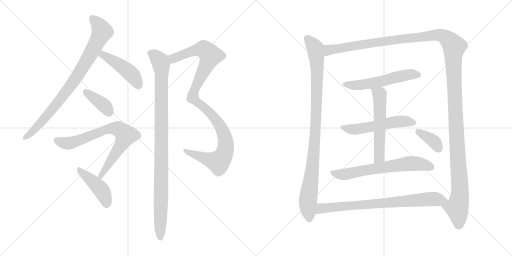
t = 0.00 s
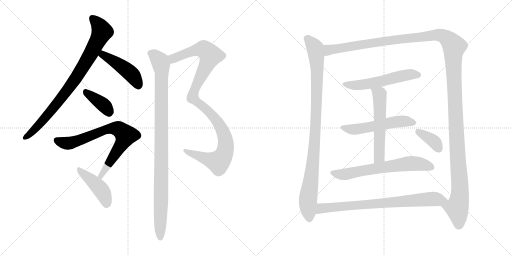
t = 2.53 s
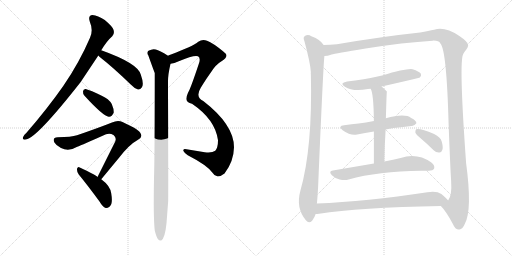
t = 5.06 s
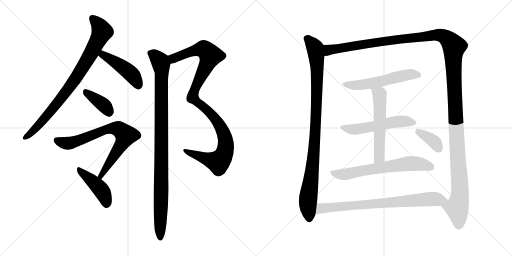
t = 7.59 s
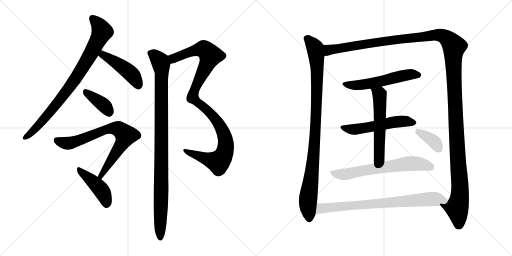
t = 10.12 s
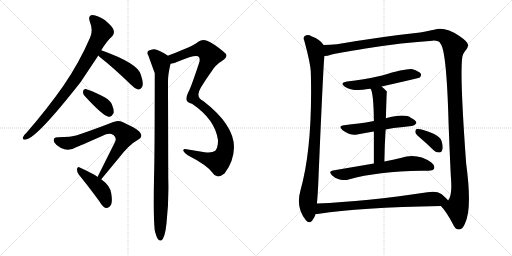
t = 12.65 s

The animated SVG that drew these frames (rendered in a browser with its animation timeline set to each time). Animation: 15 CSS @keyframes rules; one cycle of 12.65 s.

<svg version="1.1" viewBox="0 0 2048 1024" xmlns="http://www.w3.org/2000/svg">
  <g stroke="lightgray" stroke-dasharray="1,1" stroke-width="1" transform="scale(4, 4)">
    <line x1="0" y1="0" x2="256" y2="256"></line>
    <line x1="256" y1="0" x2="0" y2="256"></line>
    <line x1="128" y1="0" x2="128" y2="256"></line>
    <line x1="0" y1="128" x2="256" y2="128"></line>
    <line x1="256" y1="0" x2="512" y2="256"></line>
    <line x1="512" y1="0" x2="256" y2="256"></line>
    <line x1="384" y1="0" x2="384" y2="256"></line>
    <line x1="256" y1="128" x2="512" y2="128"></line>
  </g>
<g transform="scale(1, -1) translate(0, -850)">
   <style type="text/css">
    @keyframes keyframes0 {
      from {
       stroke: black;
       stroke-dashoffset: 845;
       stroke-width: 128;
       }
       73% {
       animation-timing-function: step-end;
       stroke: black;
       stroke-dashoffset: 0;
       stroke-width: 128;
       }
       to {
       stroke: black;
       stroke-width: 1024;
       }
       }
       #make-me-a-hanzi-animation-0 {
         animation: keyframes0 0.937663s both;
         animation-delay: 0.000000s;
         animation-timing-function: linear;
       }
    @keyframes keyframes1 {
      from {
       stroke: black;
       stroke-dashoffset: 458;
       stroke-width: 128;
       }
       60% {
       animation-timing-function: step-end;
       stroke: black;
       stroke-dashoffset: 0;
       stroke-width: 128;
       }
       to {
       stroke: black;
       stroke-width: 1024;
       }
       }
       #make-me-a-hanzi-animation-1 {
         animation: keyframes1 0.622721s both;
         animation-delay: 0.937663s;
         animation-timing-function: linear;
       }
    @keyframes keyframes2 {
      from {
       stroke: black;
       stroke-dashoffset: 381;
       stroke-width: 128;
       }
       55% {
       animation-timing-function: step-end;
       stroke: black;
       stroke-dashoffset: 0;
       stroke-width: 128;
       }
       to {
       stroke: black;
       stroke-width: 1024;
       }
       }
       #make-me-a-hanzi-animation-2 {
         animation: keyframes2 0.560059s both;
         animation-delay: 1.560384s;
         animation-timing-function: linear;
       }
    @keyframes keyframes3 {
      from {
       stroke: black;
       stroke-dashoffset: 750;
       stroke-width: 128;
       }
       71% {
       animation-timing-function: step-end;
       stroke: black;
       stroke-dashoffset: 0;
       stroke-width: 128;
       }
       to {
       stroke: black;
       stroke-width: 1024;
       }
       }
       #make-me-a-hanzi-animation-3 {
         animation: keyframes3 0.860352s both;
         animation-delay: 2.120443s;
         animation-timing-function: linear;
       }
    @keyframes keyframes4 {
      from {
       stroke: black;
       stroke-dashoffset: 438;
       stroke-width: 128;
       }
       59% {
       animation-timing-function: step-end;
       stroke: black;
       stroke-dashoffset: 0;
       stroke-width: 128;
       }
       to {
       stroke: black;
       stroke-width: 1024;
       }
       }
       #make-me-a-hanzi-animation-4 {
         animation: keyframes4 0.606445s both;
         animation-delay: 2.980795s;
         animation-timing-function: linear;
       }
    @keyframes keyframes5 {
      from {
       stroke: black;
       stroke-dashoffset: 1074;
       stroke-width: 128;
       }
       78% {
       animation-timing-function: step-end;
       stroke: black;
       stroke-dashoffset: 0;
       stroke-width: 128;
       }
       to {
       stroke: black;
       stroke-width: 1024;
       }
       }
       #make-me-a-hanzi-animation-5 {
         animation: keyframes5 1.124023s both;
         animation-delay: 3.587240s;
         animation-timing-function: linear;
       }
    @keyframes keyframes6 {
      from {
       stroke: black;
       stroke-dashoffset: 1016;
       stroke-width: 128;
       }
       77% {
       animation-timing-function: step-end;
       stroke: black;
       stroke-dashoffset: 0;
       stroke-width: 128;
       }
       to {
       stroke: black;
       stroke-width: 1024;
       }
       }
       #make-me-a-hanzi-animation-6 {
         animation: keyframes6 1.076823s both;
         animation-delay: 4.711263s;
         animation-timing-function: linear;
       }
    @keyframes keyframes7 {
      from {
       stroke: black;
       stroke-dashoffset: 990;
       stroke-width: 128;
       }
       76% {
       animation-timing-function: step-end;
       stroke: black;
       stroke-dashoffset: 0;
       stroke-width: 128;
       }
       to {
       stroke: black;
       stroke-width: 1024;
       }
       }
       #make-me-a-hanzi-animation-7 {
         animation: keyframes7 1.055664s both;
         animation-delay: 5.788086s;
         animation-timing-function: linear;
       }
    @keyframes keyframes8 {
      from {
       stroke: black;
       stroke-dashoffset: 1514;
       stroke-width: 128;
       }
       83% {
       animation-timing-function: step-end;
       stroke: black;
       stroke-dashoffset: 0;
       stroke-width: 128;
       }
       to {
       stroke: black;
       stroke-width: 1024;
       }
       }
       #make-me-a-hanzi-animation-8 {
         animation: keyframes8 1.482096s both;
         animation-delay: 6.843750s;
         animation-timing-function: linear;
       }
    @keyframes keyframes9 {
      from {
       stroke: black;
       stroke-dashoffset: 556;
       stroke-width: 128;
       }
       64% {
       animation-timing-function: step-end;
       stroke: black;
       stroke-dashoffset: 0;
       stroke-width: 128;
       }
       to {
       stroke: black;
       stroke-width: 1024;
       }
       }
       #make-me-a-hanzi-animation-9 {
         animation: keyframes9 0.702474s both;
         animation-delay: 8.325846s;
         animation-timing-function: linear;
       }
    @keyframes keyframes10 {
      from {
       stroke: black;
       stroke-dashoffset: 544;
       stroke-width: 128;
       }
       64% {
       animation-timing-function: step-end;
       stroke: black;
       stroke-dashoffset: 0;
       stroke-width: 128;
       }
       to {
       stroke: black;
       stroke-width: 1024;
       }
       }
       #make-me-a-hanzi-animation-10 {
         animation: keyframes10 0.692708s both;
         animation-delay: 9.028320s;
         animation-timing-function: linear;
       }
    @keyframes keyframes11 {
      from {
       stroke: black;
       stroke-dashoffset: 566;
       stroke-width: 128;
       }
       65% {
       animation-timing-function: step-end;
       stroke: black;
       stroke-dashoffset: 0;
       stroke-width: 128;
       }
       to {
       stroke: black;
       stroke-width: 1024;
       }
       }
       #make-me-a-hanzi-animation-11 {
         animation: keyframes11 0.710612s both;
         animation-delay: 9.721028s;
         animation-timing-function: linear;
       }
    @keyframes keyframes12 {
      from {
       stroke: black;
       stroke-dashoffset: 656;
       stroke-width: 128;
       }
       68% {
       animation-timing-function: step-end;
       stroke: black;
       stroke-dashoffset: 0;
       stroke-width: 128;
       }
       to {
       stroke: black;
       stroke-width: 1024;
       }
       }
       #make-me-a-hanzi-animation-12 {
         animation: keyframes12 0.783854s both;
         animation-delay: 10.431640s;
         animation-timing-function: linear;
       }
    @keyframes keyframes13 {
      from {
       stroke: black;
       stroke-dashoffset: 373;
       stroke-width: 128;
       }
       55% {
       animation-timing-function: step-end;
       stroke: black;
       stroke-dashoffset: 0;
       stroke-width: 128;
       }
       to {
       stroke: black;
       stroke-width: 1024;
       }
       }
       #make-me-a-hanzi-animation-13 {
         animation: keyframes13 0.553548s both;
         animation-delay: 11.215494s;
         animation-timing-function: linear;
       }
    @keyframes keyframes14 {
      from {
       stroke: black;
       stroke-dashoffset: 780;
       stroke-width: 128;
       }
       72% {
       animation-timing-function: step-end;
       stroke: black;
       stroke-dashoffset: 0;
       stroke-width: 128;
       }
       to {
       stroke: black;
       stroke-width: 1024;
       }
       }
       #make-me-a-hanzi-animation-14 {
         animation: keyframes14 0.884766s both;
         animation-delay: 11.769042s;
         animation-timing-function: linear;
       }
</style>
<path d="M 405.0 649.0 Q 427.0 686.0 449.0 705.0 Q 459.0 715.0 454.0 731.0 Q 450.0 744.0 419.0 770.0 Q 391.0 789.0 370.0 790.0 Q 351.0 789.0 359.0 764.0 Q 374.0 728.0 360.0 699.0 Q 317.0 599.0 253.0 506.0 Q 190.0 416.0 106.0 319.0 Q 94.0 309.0 92.0 301.0 Q 88.0 289.0 104.0 292.0 Q 147.0 298.0 322.0 521.0 L 392.0 626.0 Q 392.0 627.0 393.0 628.0 L 405.0 649.0 Z" fill="lightgray"></path> 
<path d="M 393.0 628.0 L 399.0 622.0 Q 454.0 579.0 523.0 512.0 Q 538.0 496.0 552.0 492.0 Q 561.0 491.0 567.0 500.0 Q 577.0 513.0 563.0 552.0 Q 551.0 597.0 405.0 649.0 C 377.0 659.0 372.0 649.0 393.0 628.0 Z" fill="lightgray"></path> 
<path d="M 338.0 467.0 Q 413.0 385.0 435.0 383.0 Q 448.0 382.0 455.0 400.0 Q 456.0 413.0 447.0 434.0 Q 435.0 455.0 407.0 467.0 Q 362.0 489.0 343.0 494.0 Q 333.0 495.0 332.0 484.0 Q 331.0 475.0 338.0 467.0 Z" fill="lightgray"></path> 
<path d="M 405.0 133.0 L 477.0 220.0 Q 517.0 272.0 552.0 291.0 Q 571.0 300.0 563.0 315.0 Q 559.0 331.0 490.0 362.0 Q 471.0 371.0 448.0 360.0 Q 393.0 338.0 308.0 309.0 Q 286.0 302.0 231.0 301.0 Q 209.0 301.0 217.0 281.0 Q 224.0 268.0 244.0 258.0 Q 275.0 242.0 309.0 263.0 Q 328.0 270.0 424.0 313.0 Q 440.0 319.0 454.0 310.0 Q 467.0 300.0 461.0 284.0 L 390.0 142.0 C 377.0 115.0 386.0 110.0 405.0 133.0 Z" fill="lightgray"></path> 
<path d="M 390.0 142.0 Q 381.0 151.0 319.0 180.0 Q 312.0 186.0 308.0 175.0 Q 307.0 163.0 315.0 152.0 Q 352.0 107.0 398.0 44.0 Q 410.0 23.0 423.0 18.0 Q 430.0 17.0 439.0 24.0 Q 452.0 34.0 445.0 76.0 Q 442.0 106.0 405.0 133.0 L 390.0 142.0 Z" fill="lightgray"></path> 
<path d="M 682.0 595.0 Q 697.0 596.0 715.0 605.0 Q 778.0 632.0 792.0 625.0 Q 804.0 618.0 795.0 594.0 Q 761.0 492.0 752.0 479.0 Q 745.0 463.0 746.0 454.0 Q 745.0 441.0 768.0 435.0 Q 861.0 372.0 872.0 289.0 Q 872.0 259.0 861.0 247.0 Q 848.0 237.0 819.0 241.0 L 740.0 254.0 Q 733.0 255.0 733.0 247.0 Q 736.0 240.0 751.0 229.0 Q 829.0 189.0 850.0 159.0 Q 857.0 146.0 871.0 144.0 Q 883.0 144.0 898.0 156.0 Q 935.0 204.0 936.0 261.0 Q 936.0 351.0 813.0 446.0 Q 780.0 461.0 803.0 499.0 Q 827.0 538.0 844.0 561.0 Q 863.0 592.0 889.0 607.0 Q 920.0 626.0 892.0 645.0 Q 852.0 678.0 828.0 687.0 Q 809.0 694.0 793.0 683.0 Q 772.0 665.0 684.0 632.0 Q 678.0 631.0 672.0 627.0 C 644.0 616.0 653.0 588.0 682.0 595.0 Z" fill="lightgray"></path> 
<path d="M 619.0 -72.0 Q 625.0 -97.0 632.0 -107.0 Q 638.0 -114.0 645.0 -112.0 Q 660.0 -103.0 666.0 -43.0 Q 676.0 47.0 673.0 136.0 Q 673.0 152.0 672.0 525.0 Q 672.0 552.0 682.0 595.0 C 687.0 618.0 687.0 618.0 672.0 627.0 Q 638.0 649.0 623.0 652.0 Q 610.0 656.0 594.0 647.0 Q 585.0 640.0 593.0 629.0 Q 617.0 562.0 619.0 558.0 Q 619.0 236.0 616.0 135.0 Q 613.0 -19.0 619.0 -72.0 Z" fill="lightgray"></path> 
<path d="M 1294.5 670.5 Q 1282.5 691.5 1245.5 705.5 Q 1233.5 712.5 1220.5 707.5 Q 1210.5 701.5 1217.5 686.5 Q 1241.5 598.5 1243.5 561.5 Q 1242.5 558.5 1243.5 552.5 Q 1250.5 258.5 1201.5 87.5 Q 1182.5 18.5 1223.5 -30.5 Q 1235.5 -46.5 1248.5 -32.5 Q 1258.5 -19.5 1262.5 -5.5 L 1267.5 36.5 Q 1271.5 73.5 1273.5 128.5 Q 1292.5 576.5 1297.5 626.5 C 1299.5 656.5 1300.5 664.5 1294.5 670.5 Z" fill="lightgray"></path> 
<path d="M 1763.5 26.5 Q 1784.5 5.5 1811.5 -45.5 Q 1821.5 -69.5 1837.5 -67.5 Q 1850.5 -66.5 1859.5 -44.5 Q 1889.5 12.5 1864.5 197.5 Q 1834.5 611.5 1853.5 635.5 Q 1856.5 642.5 1861.5 647.5 Q 1873.5 662.5 1872.5 670.5 Q 1871.5 683.5 1837.5 706.5 Q 1779.5 745.5 1736.5 731.5 Q 1715.5 727.5 1680.5 720.5 Q 1529.5 704.5 1347.5 673.5 Q 1319.5 670.5 1294.5 670.5 C 1264.5 669.5 1268.5 620.5 1297.5 626.5 Q 1309.5 626.5 1326.5 632.5 Q 1339.5 636.5 1462.5 656.5 Q 1613.5 680.5 1730.5 687.5 Q 1755.5 688.5 1761.5 676.5 Q 1786.5 651.5 1794.5 351.5 Q 1801.5 170.5 1804.5 127.5 Q 1808.5 67.5 1792.5 48.5 C 1783.5 19.5 1747.5 46.5 1763.5 26.5 Z" fill="lightgray"></path> 
<path d="M 1526.5 504.5 Q 1676.5 538.5 1679.5 540.5 Q 1686.5 547.5 1683.5 555.5 Q 1676.5 565.5 1650.5 573.5 Q 1626.5 577.5 1528.5 548.5 Q 1450.5 530.5 1388.5 524.5 Q 1355.5 518.5 1379.5 503.5 Q 1412.5 482.5 1471.5 494.5 Q 1475.5 495.5 1482.5 495.5 L 1526.5 504.5 Z" fill="lightgray"></path> 
<path d="M 1542.5 332.5 Q 1557.5 336.5 1574.5 338.5 Q 1614.5 342.5 1646.5 346.5 Q 1656.5 345.5 1665.5 357.5 Q 1666.5 367.5 1644.5 378.5 Q 1619.5 397.5 1543.5 377.5 L 1495.5 366.5 Q 1462.5 360.5 1434.5 356.5 Q 1406.5 353.5 1376.5 349.5 Q 1349.5 346.5 1370.5 329.5 Q 1404.5 305.5 1428.5 312.5 Q 1459.5 319.5 1495.5 324.5 L 1542.5 332.5 Z" fill="lightgray"></path> 
<path d="M 1537.5 204.5 Q 1538.5 273.5 1542.5 332.5 L 1543.5 377.5 Q 1546.5 483.5 1547.5 484.5 Q 1535.5 496.5 1526.5 504.5 C 1504.5 524.5 1471.5 523.5 1482.5 495.5 Q 1494.5 477.5 1495.5 366.5 L 1495.5 324.5 Q 1495.5 273.5 1495.5 196.5 C 1495.5 166.5 1537.5 174.5 1537.5 204.5 Z" fill="lightgray"></path> 
<path d="M 1495.5 196.5 Q 1419.5 183.5 1331.5 168.5 Q 1312.5 165.5 1327.5 149.5 Q 1340.5 136.5 1358.5 132.5 Q 1379.5 128.5 1394.5 132.5 Q 1511.5 165.5 1684.5 167.5 Q 1699.5 166.5 1713.5 167.5 Q 1732.5 167.5 1736.5 176.5 Q 1740.5 188.5 1725.5 200.5 Q 1668.5 240.5 1602.5 218.5 Q 1574.5 212.5 1537.5 204.5 L 1495.5 196.5 Z" fill="lightgray"></path> 
<path d="M 1684.5 295.5 Q 1709.5 274.5 1734.5 249.5 Q 1744.5 239.5 1757.5 240.5 Q 1766.5 240.5 1769.5 251.5 Q 1773.5 261.5 1766.5 285.5 Q 1762.5 301.5 1736.5 314.5 Q 1679.5 338.5 1664.5 333.5 Q 1660.5 329.5 1661.5 319.5 Q 1664.5 312.5 1684.5 295.5 Z" fill="lightgray"></path> 
<path d="M 1262.5 -5.5 Q 1268.5 -5.5 1276.5 -4.5 Q 1432.5 20.5 1763.5 26.5 C 1793.5 27.5 1811.5 27.5 1792.5 48.5 Q 1785.5 58.5 1765.5 74.5 Q 1746.5 87.5 1709.5 81.5 Q 1463.5 44.5 1267.5 36.5 C 1237.5 35.5 1232.5 -8.5 1262.5 -5.5 Z" fill="lightgray"></path> 
      <clipPath id="make-me-a-hanzi-clip-0">
      <path d="M 405.0 649.0 Q 427.0 686.0 449.0 705.0 Q 459.0 715.0 454.0 731.0 Q 450.0 744.0 419.0 770.0 Q 391.0 789.0 370.0 790.0 Q 351.0 789.0 359.0 764.0 Q 374.0 728.0 360.0 699.0 Q 317.0 599.0 253.0 506.0 Q 190.0 416.0 106.0 319.0 Q 94.0 309.0 92.0 301.0 Q 88.0 289.0 104.0 292.0 Q 147.0 298.0 322.0 521.0 L 392.0 626.0 Q 392.0 627.0 393.0 628.0 L 405.0 649.0 Z" fill="lightgray"></path>
      </clipPath>
      <path clip-path="url(#make-me-a-hanzi-clip-0)" d="M 371.0 774.0 L 388.0 759.0 L 408.0 724.0 L 366.0 640.0 L 265.0 481.0 L 163.0 358.0 L 102.0 301.0 " fill="none" id="make-me-a-hanzi-animation-0" stroke-dasharray="717 1434" stroke-linecap="round"></path>

      <clipPath id="make-me-a-hanzi-clip-1">
      <path d="M 393.0 628.0 L 399.0 622.0 Q 454.0 579.0 523.0 512.0 Q 538.0 496.0 552.0 492.0 Q 561.0 491.0 567.0 500.0 Q 577.0 513.0 563.0 552.0 Q 551.0 597.0 405.0 649.0 C 377.0 659.0 372.0 649.0 393.0 628.0 Z" fill="lightgray"></path>
      </clipPath>
      <path clip-path="url(#make-me-a-hanzi-clip-1)" d="M 401.0 630.0 L 433.0 621.0 L 507.0 570.0 L 533.0 545.0 L 553.0 507.0 " fill="none" id="make-me-a-hanzi-animation-1" stroke-dasharray="330 660" stroke-linecap="round"></path>

      <clipPath id="make-me-a-hanzi-clip-2">
      <path d="M 338.0 467.0 Q 413.0 385.0 435.0 383.0 Q 448.0 382.0 455.0 400.0 Q 456.0 413.0 447.0 434.0 Q 435.0 455.0 407.0 467.0 Q 362.0 489.0 343.0 494.0 Q 333.0 495.0 332.0 484.0 Q 331.0 475.0 338.0 467.0 Z" fill="lightgray"></path>
      </clipPath>
      <path clip-path="url(#make-me-a-hanzi-clip-2)" d="M 344.0 482.0 L 410.0 434.0 L 436.0 399.0 " fill="none" id="make-me-a-hanzi-animation-2" stroke-dasharray="253 506" stroke-linecap="round"></path>

      <clipPath id="make-me-a-hanzi-clip-3">
      <path d="M 405.0 133.0 L 477.0 220.0 Q 517.0 272.0 552.0 291.0 Q 571.0 300.0 563.0 315.0 Q 559.0 331.0 490.0 362.0 Q 471.0 371.0 448.0 360.0 Q 393.0 338.0 308.0 309.0 Q 286.0 302.0 231.0 301.0 Q 209.0 301.0 217.0 281.0 Q 224.0 268.0 244.0 258.0 Q 275.0 242.0 309.0 263.0 Q 328.0 270.0 424.0 313.0 Q 440.0 319.0 454.0 310.0 Q 467.0 300.0 461.0 284.0 L 390.0 142.0 C 377.0 115.0 386.0 110.0 405.0 133.0 Z" fill="lightgray"></path>
      </clipPath>
      <path clip-path="url(#make-me-a-hanzi-clip-3)" d="M 227.0 289.0 L 249.0 280.0 L 282.0 278.0 L 438.0 335.0 L 464.0 337.0 L 487.0 325.0 L 503.0 309.0 L 494.0 287.0 L 403.0 147.0 L 405.0 142.0 " fill="none" id="make-me-a-hanzi-animation-3" stroke-dasharray="622 1244" stroke-linecap="round"></path>

      <clipPath id="make-me-a-hanzi-clip-4">
      <path d="M 390.0 142.0 Q 381.0 151.0 319.0 180.0 Q 312.0 186.0 308.0 175.0 Q 307.0 163.0 315.0 152.0 Q 352.0 107.0 398.0 44.0 Q 410.0 23.0 423.0 18.0 Q 430.0 17.0 439.0 24.0 Q 452.0 34.0 445.0 76.0 Q 442.0 106.0 405.0 133.0 L 390.0 142.0 Z" fill="lightgray"></path>
      </clipPath>
      <path clip-path="url(#make-me-a-hanzi-clip-4)" d="M 317.0 170.0 L 407.0 87.0 L 426.0 42.0 L 425.0 31.0 " fill="none" id="make-me-a-hanzi-animation-4" stroke-dasharray="310 620" stroke-linecap="round"></path>

      <clipPath id="make-me-a-hanzi-clip-5">
      <path d="M 682.0 595.0 Q 697.0 596.0 715.0 605.0 Q 778.0 632.0 792.0 625.0 Q 804.0 618.0 795.0 594.0 Q 761.0 492.0 752.0 479.0 Q 745.0 463.0 746.0 454.0 Q 745.0 441.0 768.0 435.0 Q 861.0 372.0 872.0 289.0 Q 872.0 259.0 861.0 247.0 Q 848.0 237.0 819.0 241.0 L 740.0 254.0 Q 733.0 255.0 733.0 247.0 Q 736.0 240.0 751.0 229.0 Q 829.0 189.0 850.0 159.0 Q 857.0 146.0 871.0 144.0 Q 883.0 144.0 898.0 156.0 Q 935.0 204.0 936.0 261.0 Q 936.0 351.0 813.0 446.0 Q 780.0 461.0 803.0 499.0 Q 827.0 538.0 844.0 561.0 Q 863.0 592.0 889.0 607.0 Q 920.0 626.0 892.0 645.0 Q 852.0 678.0 828.0 687.0 Q 809.0 694.0 793.0 683.0 Q 772.0 665.0 684.0 632.0 Q 678.0 631.0 672.0 627.0 C 644.0 616.0 653.0 588.0 682.0 595.0 Z" fill="lightgray"></path>
      </clipPath>
      <path clip-path="url(#make-me-a-hanzi-clip-5)" d="M 686.0 602.0 L 701.0 620.0 L 784.0 650.0 L 814.0 654.0 L 841.0 628.0 L 777.0 489.0 L 771.0 459.0 L 827.0 413.0 L 864.0 372.0 L 893.0 320.0 L 903.0 286.0 L 900.0 242.0 L 882.0 209.0 L 872.0 202.0 L 741.0 246.0 " fill="none" id="make-me-a-hanzi-animation-5" stroke-dasharray="946 1892" stroke-linecap="round"></path>

      <clipPath id="make-me-a-hanzi-clip-6">
      <path d="M 619.0 -72.0 Q 625.0 -97.0 632.0 -107.0 Q 638.0 -114.0 645.0 -112.0 Q 660.0 -103.0 666.0 -43.0 Q 676.0 47.0 673.0 136.0 Q 673.0 152.0 672.0 525.0 Q 672.0 552.0 682.0 595.0 C 687.0 618.0 687.0 618.0 672.0 627.0 Q 638.0 649.0 623.0 652.0 Q 610.0 656.0 594.0 647.0 Q 585.0 640.0 593.0 629.0 Q 617.0 562.0 619.0 558.0 Q 619.0 236.0 616.0 135.0 Q 613.0 -19.0 619.0 -72.0 Z" fill="lightgray"></path>
      </clipPath>
      <path clip-path="url(#make-me-a-hanzi-clip-6)" d="M 601.0 638.0 L 615.0 631.0 L 642.0 600.0 L 647.0 560.0 L 641.0 -103.0 " fill="none" id="make-me-a-hanzi-animation-6" stroke-dasharray="888 1776" stroke-linecap="round"></path>

      <clipPath id="make-me-a-hanzi-clip-7">
      <path d="M 1294.5 670.5 Q 1282.5 691.5 1245.5 705.5 Q 1233.5 712.5 1220.5 707.5 Q 1210.5 701.5 1217.5 686.5 Q 1241.5 598.5 1243.5 561.5 Q 1242.5 558.5 1243.5 552.5 Q 1250.5 258.5 1201.5 87.5 Q 1182.5 18.5 1223.5 -30.5 Q 1235.5 -46.5 1248.5 -32.5 Q 1258.5 -19.5 1262.5 -5.5 L 1267.5 36.5 Q 1271.5 73.5 1273.5 128.5 Q 1292.5 576.5 1297.5 626.5 C 1299.5 656.5 1300.5 664.5 1294.5 670.5 Z" fill="lightgray"></path>
      </clipPath>
      <path clip-path="url(#make-me-a-hanzi-clip-7)" d="M 1228.5 695.5 L 1260.5 657.5 L 1268.5 573.5 L 1258.5 271.5 L 1231.5 46.5 L 1236.5 -24.5 " fill="none" id="make-me-a-hanzi-animation-7" stroke-dasharray="862 1724" stroke-linecap="round"></path>

      <clipPath id="make-me-a-hanzi-clip-8">
      <path d="M 1763.5 26.5 Q 1784.5 5.5 1811.5 -45.5 Q 1821.5 -69.5 1837.5 -67.5 Q 1850.5 -66.5 1859.5 -44.5 Q 1889.5 12.5 1864.5 197.5 Q 1834.5 611.5 1853.5 635.5 Q 1856.5 642.5 1861.5 647.5 Q 1873.5 662.5 1872.5 670.5 Q 1871.5 683.5 1837.5 706.5 Q 1779.5 745.5 1736.5 731.5 Q 1715.5 727.5 1680.5 720.5 Q 1529.5 704.5 1347.5 673.5 Q 1319.5 670.5 1294.5 670.5 C 1264.5 669.5 1268.5 620.5 1297.5 626.5 Q 1309.5 626.5 1326.5 632.5 Q 1339.5 636.5 1462.5 656.5 Q 1613.5 680.5 1730.5 687.5 Q 1755.5 688.5 1761.5 676.5 Q 1786.5 651.5 1794.5 351.5 Q 1801.5 170.5 1804.5 127.5 Q 1808.5 67.5 1792.5 48.5 C 1783.5 19.5 1747.5 46.5 1763.5 26.5 Z" fill="lightgray"></path>
      </clipPath>
      <path clip-path="url(#make-me-a-hanzi-clip-8)" d="M 1303.5 634.5 L 1315.5 650.5 L 1358.5 658.5 L 1734.5 709.5 L 1776.5 704.5 L 1810.5 673.5 L 1816.5 664.5 L 1815.5 532.5 L 1840.5 101.5 L 1837.5 52.5 L 1827.5 18.5 L 1835.5 -48.5 " fill="none" id="make-me-a-hanzi-animation-8" stroke-dasharray="1386 2772" stroke-linecap="round"></path>

      <clipPath id="make-me-a-hanzi-clip-9">
      <path d="M 1526.5 504.5 Q 1676.5 538.5 1679.5 540.5 Q 1686.5 547.5 1683.5 555.5 Q 1676.5 565.5 1650.5 573.5 Q 1626.5 577.5 1528.5 548.5 Q 1450.5 530.5 1388.5 524.5 Q 1355.5 518.5 1379.5 503.5 Q 1412.5 482.5 1471.5 494.5 Q 1475.5 495.5 1482.5 495.5 L 1526.5 504.5 Z" fill="lightgray"></path>
      </clipPath>
      <path clip-path="url(#make-me-a-hanzi-clip-9)" d="M 1381.5 515.5 L 1402.5 509.5 L 1442.5 510.5 L 1536.5 526.5 L 1630.5 551.5 L 1675.5 549.5 " fill="none" id="make-me-a-hanzi-animation-9" stroke-dasharray="428 856" stroke-linecap="round"></path>

      <clipPath id="make-me-a-hanzi-clip-10">
      <path d="M 1542.5 332.5 Q 1557.5 336.5 1574.5 338.5 Q 1614.5 342.5 1646.5 346.5 Q 1656.5 345.5 1665.5 357.5 Q 1666.5 367.5 1644.5 378.5 Q 1619.5 397.5 1543.5 377.5 L 1495.5 366.5 Q 1462.5 360.5 1434.5 356.5 Q 1406.5 353.5 1376.5 349.5 Q 1349.5 346.5 1370.5 329.5 Q 1404.5 305.5 1428.5 312.5 Q 1459.5 319.5 1495.5 324.5 L 1542.5 332.5 Z" fill="lightgray"></path>
      </clipPath>
      <path clip-path="url(#make-me-a-hanzi-clip-10)" d="M 1371.5 340.5 L 1419.5 332.5 L 1593.5 364.5 L 1655.5 359.5 " fill="none" id="make-me-a-hanzi-animation-10" stroke-dasharray="416 832" stroke-linecap="round"></path>

      <clipPath id="make-me-a-hanzi-clip-11">
      <path d="M 1537.5 204.5 Q 1538.5 273.5 1542.5 332.5 L 1543.5 377.5 Q 1546.5 483.5 1547.5 484.5 Q 1535.5 496.5 1526.5 504.5 C 1504.5 524.5 1471.5 523.5 1482.5 495.5 Q 1494.5 477.5 1495.5 366.5 L 1495.5 324.5 Q 1495.5 273.5 1495.5 196.5 C 1495.5 166.5 1537.5 174.5 1537.5 204.5 Z" fill="lightgray"></path>
      </clipPath>
      <path clip-path="url(#make-me-a-hanzi-clip-11)" d="M 1490.5 496.5 L 1518.5 471.5 L 1521.5 392.5 L 1517.5 227.5 L 1501.5 204.5 " fill="none" id="make-me-a-hanzi-animation-11" stroke-dasharray="438 876" stroke-linecap="round"></path>

      <clipPath id="make-me-a-hanzi-clip-12">
      <path d="M 1495.5 196.5 Q 1419.5 183.5 1331.5 168.5 Q 1312.5 165.5 1327.5 149.5 Q 1340.5 136.5 1358.5 132.5 Q 1379.5 128.5 1394.5 132.5 Q 1511.5 165.5 1684.5 167.5 Q 1699.5 166.5 1713.5 167.5 Q 1732.5 167.5 1736.5 176.5 Q 1740.5 188.5 1725.5 200.5 Q 1668.5 240.5 1602.5 218.5 Q 1574.5 212.5 1537.5 204.5 L 1495.5 196.5 Z" fill="lightgray"></path>
      </clipPath>
      <path clip-path="url(#make-me-a-hanzi-clip-12)" d="M 1330.5 158.5 L 1385.5 154.5 L 1644.5 196.5 L 1680.5 194.5 L 1725.5 181.5 " fill="none" id="make-me-a-hanzi-animation-12" stroke-dasharray="528 1056" stroke-linecap="round"></path>

      <clipPath id="make-me-a-hanzi-clip-13">
      <path d="M 1684.5 295.5 Q 1709.5 274.5 1734.5 249.5 Q 1744.5 239.5 1757.5 240.5 Q 1766.5 240.5 1769.5 251.5 Q 1773.5 261.5 1766.5 285.5 Q 1762.5 301.5 1736.5 314.5 Q 1679.5 338.5 1664.5 333.5 Q 1660.5 329.5 1661.5 319.5 Q 1664.5 312.5 1684.5 295.5 Z" fill="lightgray"></path>
      </clipPath>
      <path clip-path="url(#make-me-a-hanzi-clip-13)" d="M 1669.5 325.5 L 1731.5 288.5 L 1757.5 252.5 " fill="none" id="make-me-a-hanzi-animation-13" stroke-dasharray="245 490" stroke-linecap="round"></path>

      <clipPath id="make-me-a-hanzi-clip-14">
      <path d="M 1262.5 -5.5 Q 1268.5 -5.5 1276.5 -4.5 Q 1432.5 20.5 1763.5 26.5 C 1793.5 27.5 1811.5 27.5 1792.5 48.5 Q 1785.5 58.5 1765.5 74.5 Q 1746.5 87.5 1709.5 81.5 Q 1463.5 44.5 1267.5 36.5 C 1237.5 35.5 1232.5 -8.5 1262.5 -5.5 Z" fill="lightgray"></path>
      </clipPath>
      <path clip-path="url(#make-me-a-hanzi-clip-14)" d="M 1269.5 0.5 L 1285.5 17.5 L 1332.5 22.5 L 1721.5 54.5 L 1784.5 48.5 " fill="none" id="make-me-a-hanzi-animation-14" stroke-dasharray="652 1304" stroke-linecap="round"></path>

</g>
</svg>
